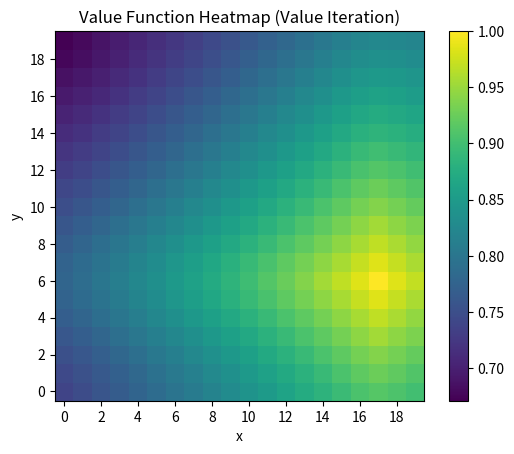
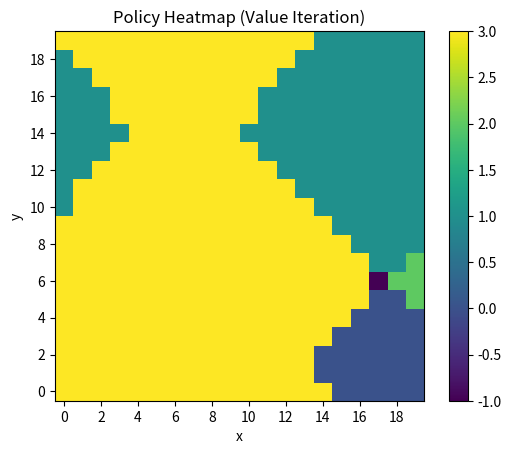
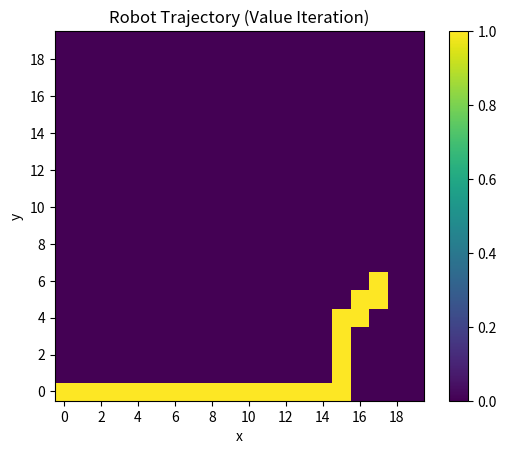

The matplotlib source for these figures, in order:
import numpy as np
import matplotlib.pyplot as plt
from matplotlib.ticker import MaxNLocator


class GridWorld:
  def __init__(self, n: int, s_goal: tuple[int, int], gamma: float = 0.99, epsilon: float = 1e-5):
    """
    Initialize the gridworld environment.
    Inputs:
      n: size of the n x n grid 
      s_goal: goal state (x, y)
      gamma: discount factor
      epsilon: threshold for convergence
    """
    # Grid
    self.n = n
    self.s_goal = s_goal
    self.gamma = gamma
    self.epsilon = epsilon

    # Possible Actions
    self.actions = ('up', 'down', 'left', 'right')
    self.action_map = {
      'up': (0, 1),
      'down': (0, -1),
      'left': (-1, 0),
      'right': (1, 0)
    }
    self.policy_map = {
      'up': 0,
      'down': 1,
      'left': 2,
      'right': 3
    }


  def is_out_of_bounds(self, state):
    """
    Checks if a state is outside the grid boundaries.
    Inputs:
      state: tuple (x, y)
    Returns:
      True if out of bounds, False otherwise
    """
    x, y = state
    out_of_bounds = x < 0 or x >= self.n or y < 0 or y >= self.n

    return out_of_bounds


  def value_iteration(self, max_iters):
    """
    Performs value iteration to compute the optimal value function.
    Uses out-of-place updates for stability (using a copy of the value function during each sweep).
    Inputs:
      max_iters: maximum number of iterations to limit infinite loop
    """
    for i in range(max_iters):
      delta = 0   # variable for convergence check
      new_V = np.copy(self.V)   # temporary copy to store updates

      # Iterate through grid updating the reward value at each cell
      for x in range(self.n):
        for y in range(self.n):
          # Skip the goal state
          if (x, y) == self.s_goal:
            continue

          # Evaluate all possible actions from current state (x, y)
          best_expected_value = -np.inf
          for a in self.actions:
            # Compute the expected value of taking action a
            expected_value = 0

            # Calculate expected value
            for a_prime in self.actions:
              # Determine probability of moving in that direction
              if a_prime == a:
                prob = 0.8  # 80% for moving in the specified direction
              else:
                prob = 0.2 / 3  # 20% for moving uniformly in a random direction

              # Calculate the next state (x', y') and check for out-of-bounds
              x_prime = x + self.action_map[a_prime][0]
              y_prime = y + self.action_map[a_prime][1]
              
              if self.is_out_of_bounds((x_prime, y_prime)):
                x_prime, y_prime = x, y
              
              # Calculate the reward
              # Assumed 0 everywhere except for the goal. This is accounted for already in initial value function.
              reward = 0

              # Update the expected value
              expected_value += prob * (reward + self.gamma * self.V[x_prime, y_prime])
            
            # Track the maximum expected value
            best_expected_value = max(best_expected_value, expected_value)

          # Update the value function at (x, y) and track change in values for convergence
          # delta += abs(best_expected_value - self.V[x, y])
          delta = max(delta, abs(best_expected_value - self.V[x, y]))
          new_V[x, y] = best_expected_value

      # Update the value function after a full sweep
      self.V = new_V

      # Check for convergence
      if delta < self.epsilon:
        print("[Value Iteration] Converged in %d iterations with a difference of %f" % (i, delta))
        break


  def policy_improvement(self) -> bool:
    """
    Improves the current policy based on the current value function.
    Returns:
      True if the policy is stable (no actions changed), False otherwise
    """
    policy_stable = True

    # Iterate through grid updating the policy at each cell
    for x in range(self.n):
      for y in range(self.n):
        # Skip the goal state
        if (x, y) == self.s_goal:
          continue

        # Store the current action to check for stability (needed for policy iteration)
        old_action = list(self.policy_map.keys())[int(self.pi[x, y])]

        # TODO Need to consider stochastic behavior in actions?

        # Evaluate all possible to actions to find the best one
        best_action = None
        best_value = -np.inf
        for a in self.actions:
          # Calculate the next state (x', y') and check for out-of-bounds
          x_prime = x + self.action_map[a][0]
          y_prime = y + self.action_map[a][1]
          
          if self.is_out_of_bounds((x_prime, y_prime)):
            x_prime, y_prime = x, y
          
          # Track the best action to take
          expected_value = self.V[x_prime, y_prime]
          if (expected_value > best_value):
            best_value = expected_value
            best_action = a
        
        # Update the policy at (x, y)
        self.pi[x, y] = self.policy_map[best_action]

        # Check if the policy changed
        if old_action != best_action:
          policy_stable = False

    return policy_stable


  def policy_evaluation(self, max_iters):
    """
    Evaluates the value function for the current policy.
    Uses in-place updates for faster convergence (directly use previous calculate values during the sweep).
    Inputs:
      max_iters: maximum number of iterations to limit infinite loop
    """
    for i in range(max_iters):
      delta = 0   # variable for convergence check

      # Iterate through grid updating the reward value at each cell
      for x in range(self.n):
        for y in range(self.n):
          # Skip the goal state
          if (x, y) == self.s_goal:
            continue

          # Get the action according to the current policy
          a = list(self.policy_map.keys())[int(self.pi[x, y])]

          # Compute the expected value of taking action a
          expected_value = 0
          for a_prime in self.actions:
            # Determine probability of moving in that direction
            if a_prime == a:
              prob = 0.8  # 80% for moving in the specified direction
            else:
              prob = 0.2 / 3  # 20% for moving uniformly in a random direction
            
            # Calculate the next state (x', y') and check for out-of-bounds
            x_prime = x + self.action_map[a_prime][0]
            y_prime = y + self.action_map[a_prime][1]
            
            if self.is_out_of_bounds((x_prime, y_prime)):
              x_prime, y_prime = x, y

            # Calculate the reward
            # Assumed 0 everywhere except for the goal. This is accounted for already in initial value function.
            reward = 0

            # Update the expected value
            expected_value += prob * (reward + self.gamma * self.V[x_prime, y_prime])

          # Update the value function at (x, y) and track change in values for convergence
          # delta += abs(expected_value - self.V[x, y])
          delta = max(delta, abs(expected_value - self.V[x, y]))
          self.V[x, y] = expected_value
      
      # Check for convergence
      if delta < self.epsilon:
        print("[Policy Evaluation] Converged in %d iterations with a difference of %f" % (i, delta))
        break


  def value_iteration_method(self, max_iters = 1000) -> tuple[np.ndarray, np.ndarray]:
    """
    Executes the value iteration method to find the optimal value function and policy.
    Returns:
      V: Optimal value function as a 2D numpy array
      pi: Optimal policy as a 2D numpy array
    """
    # Initialize Value Function (zeros)
    self.V = np.zeros((self.n, self.n))
    self.V[self.s_goal] = 1

    # Initialize Policy ('up')
    self.pi = np.zeros((self.n, self.n))
    self.pi[self.s_goal] = -1    # Set goal to a different value (for visualization)

    # Calculate optimal value function and respective policy
    self.value_iteration(max_iters)
    _ = self.policy_improvement()

    return self.V, self.pi


  def policy_iteration_method(self, max_iters = 1000) -> tuple[np.ndarray, np.ndarray]:
    """
    Executes the policy iteration method to find the optimal value function and policy.
    Returns:
      V: Optimal value function as a 2D numpy array
      pi: Optimal policy as a 2D numpy array
    """
    # Initialize Value Function (zeros)
    self.V = np.zeros((self.n, self.n))
    self.V[self.s_goal] = 1

    # Initialize Policy ('up')
    self.pi = np.zeros((self.n, self.n))
    self.pi[self.s_goal] = 4    # Set goal to a different value (for visualization)

    # Calculate optimal value function and respective stable policy
    for i in range(max_iters):
      self.policy_evaluation(max_iters)
      policy_stable = self.policy_improvement()

      if policy_stable:
        print("[Policy Iteration] Converged in %d iterations" % (i))
        break

    return self.V, self.pi
  

  def simulate_trajectory(self, s_initial: tuple[int, int], max_steps = 100) -> np.ndarray:
    """
    Simulates a robot moving from an initial state to the goal state given the current policy.
    Input:
      s_initial: initial state of the robot (x, y)
      max_steps: limit to prevent robot not getting stuck without reaching the goal
    Returns:
      path: Trajectory taken by the robot as a 2D numpy array
    """
    # Initialize grid map for the robot path
    path = np.zeros((self.n, self.n))
    x, y = s_initial
    path[x, y] = 1

    # Follow the policy until the goal is reached
    steps = 0
    while steps < max_steps:
      # Stop if the goal is reached
      if (x, y) == self.s_goal:
        print("[Trajectory Simulation] Reached goal in %d steps" % (steps))
        break

      # Get the action to take from the policy map
      index = int(self.pi[x, y])
      a = list(self.policy_map.keys())[index]

      # Calculate the next state (x', y') and check for out-of-bounds
      x_prime = x + self.action_map[a][0]
      y_prime = y + self.action_map[a][1]
      
      if self.is_out_of_bounds((x_prime, y_prime)):
        x_prime, y_prime = x, y

      # Move to the next state
      x, y = x_prime, y_prime
      path[x, y] = 1

      steps += 1

    # Goal not reached
    if steps >= max_steps:
      print("[Trajectory Simulation] Stopped simulation after %d steps", (steps))
    
    return path


  def plot_heatmap(self, map: np.ndarray, title = ''):
    """
    Plots a heatmap of the given map (e.g., value function, policy, or trajectory).
    Inputs:
      map: 2D numpy array to plot
      title: Title of the heatmap
    """
    plt.figure()
    heatmap = plt.imshow(map.T, origin='lower')   # transpose to align axes
    plt.colorbar(heatmap)
    plt.gca().xaxis.set_major_locator(MaxNLocator(integer=True))
    plt.gca().yaxis.set_major_locator(MaxNLocator(integer=True))
    plt.title(title)
    plt.xlabel('x')
    plt.ylabel('y')
    plt.show()


def main():
  # Create the grid world object
  size = 20
  goal = (17, 6)
  grid_world = GridWorld(size, goal)

  # Value iteration method
  value_function_v, policy_v = grid_world.value_iteration_method()

  # Policy iteration method
  # value_function_p, policy_p = grid_world.policy_iteration_method()

  # Simulate robot trajectory
  path = grid_world.simulate_trajectory((0, 0))

  # Plot results
  grid_world.plot_heatmap(value_function_v, 'Value Function Heatmap (Value Iteration)')
  grid_world.plot_heatmap(policy_v, 'Policy Heatmap (Value Iteration)')
  grid_world.plot_heatmap(path, 'Robot Trajectory (Value Iteration)')
  # grid_world.plot_heatmap(value_function_p, 'Value Function Heatmap (Policy Iteration)')
  # grid_world.plot_heatmap(policy_p, 'Policy Heatmap (Policy Iteration)')
  # grid_world.plot_heatmap(path, 'Robot Trajectory (Policy Iteration)')


if __name__ == "__main__":
  main()
